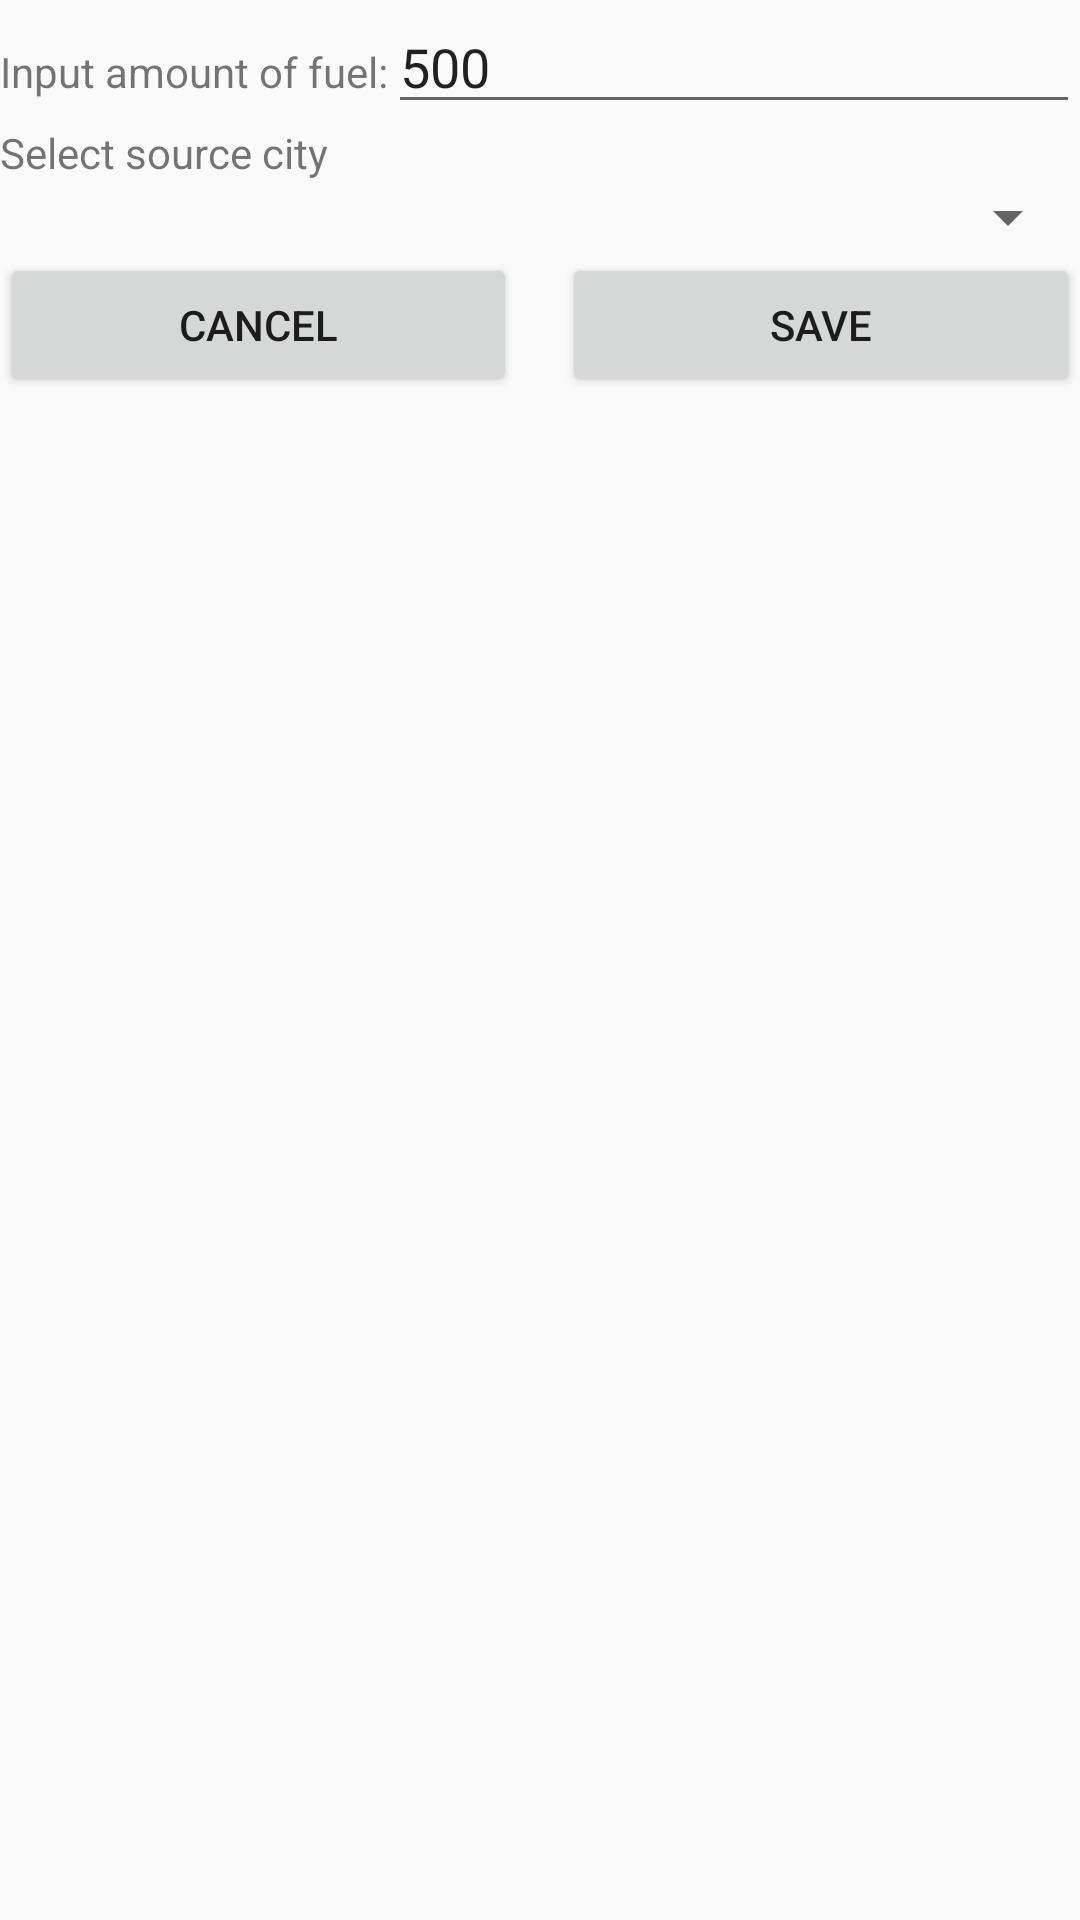

Write the Android layout XML for this screen, with the resource values it uses.
<!-- AndroidManifest.xml: application theme AppTheme -->
<!-- res/layout/dialog_add_delivery.xml -->
<?xml version="1.0" encoding="utf-8"?>
<LinearLayout xmlns:android="http://schemas.android.com/apk/res/android"
    android:orientation="vertical"
    android:layout_width="match_parent"
    android:layout_height="match_parent">
    <LinearLayout
        android:layout_width="match_parent"
        android:layout_height="wrap_content"
        android:orientation="horizontal">
        <TextView
            android:layout_width="wrap_content"
            android:layout_height="wrap_content"
            android:text="@string/tv_amount_of_fuel"/>
        <EditText
            android:layout_weight="1"
            android:layout_width="0dp"
            android:layout_height="wrap_content"
            android:inputType="numberDecimal|numberSigned"
            android:text="@string/et_amount_of_fuel"
            android:id="@+id/et_amount_of_fuel"
            android:hint=""/>
    </LinearLayout>
    <TextView
        android:layout_width="match_parent"
        android:layout_height="wrap_content"
        android:text="@string/tv_select_city"/>
    <Spinner
        android:layout_width="match_parent"
        android:layout_height="wrap_content"
        android:id="@+id/spinner_for_cities" />
    <LinearLayout
        android:layout_width="match_parent"
        android:layout_height="wrap_content"
        android:orientation="horizontal">
        <Button
            android:id="@+id/btn_clear"
            android:text="@string/cancel"
            android:layout_width="wrap_content"
            android:layout_height="wrap_content"
            android:layout_weight="1"
            android:layout_marginRight="15dp"/>
        <Button
            android:id="@+id/btn_ok"
            android:text="@string/save"
            android:layout_width="wrap_content"
            android:layout_height="wrap_content"
            android:layout_weight="1"/>
    </LinearLayout>
</LinearLayout>
<!-- resources referenced by this layout -->
<resources>
  <string name="cancel">Cancel</string>
  <string name="et_amount_of_fuel">500</string>
  <string name="save">Save</string>
  <string name="tv_amount_of_fuel">Input amount of fuel: </string>
  <string name="tv_select_city">Select source city</string>
  <style name="AppTheme" parent="Theme.AppCompat.Light.DarkActionBar">
          
          <item name="colorPrimary">@color/colorPrimary</item>
          <item name="colorPrimaryDark">@color/colorPrimaryDark</item>
          <item name="colorAccent">@color/colorAccent</item>
      </style>
  <color name="colorPrimary">#3F51B5</color>
  <color name="colorPrimaryDark">#303F9F</color>
  <color name="colorAccent">#FF4081</color>
</resources>
